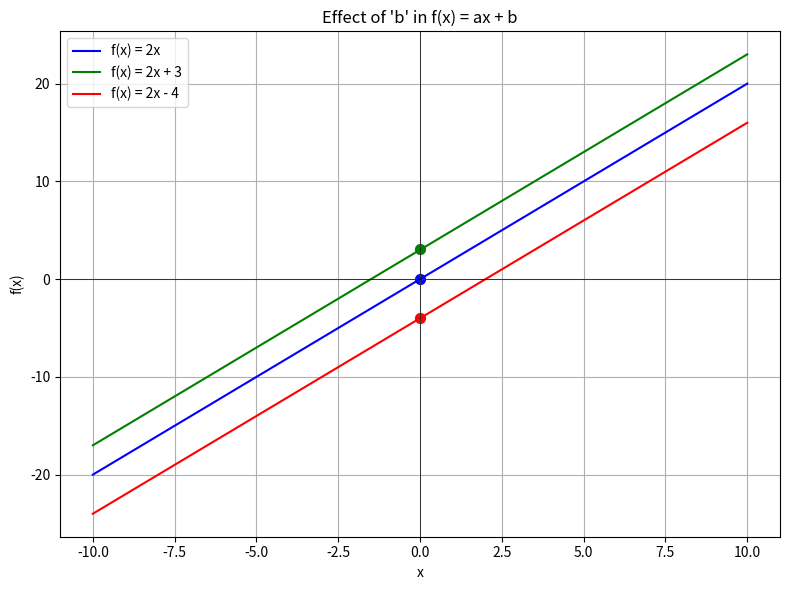

The matplotlib source for this figure:
import matplotlib.pyplot as plt
import numpy as np

# Define x values
x = np.linspace(-10, 10, 400)

# Define different functions with the same slope but different y-intercepts
y1 = 2*x
y2 = 2*x + 3
y3 = 2*x - 4

# Plotting
plt.figure(figsize=(8, 6))
plt.plot(x, y1, label='f(x) = 2x', color='blue')
plt.plot(x, y2, label='f(x) = 2x + 3', color='green')
plt.plot(x, y3, label='f(x) = 2x - 4', color='red')

# Mark the y-intercepts
plt.scatter(0, y1[200], color='blue', s=50)  # y = 0
plt.scatter(0, y2[200], color='green', s=50)  # y = 3
plt.scatter(0, y3[200], color='red', s=50)    # y = -4

# Labels and title
plt.title("Effect of 'b' in f(x) = ax + b")
plt.xlabel("x")
plt.ylabel("f(x)")
plt.grid(True)
plt.axhline(0, color='black', linewidth=0.5)
plt.axvline(0, color='black', linewidth=0.5)
plt.legend()
plt.tight_layout()
plt.show()
